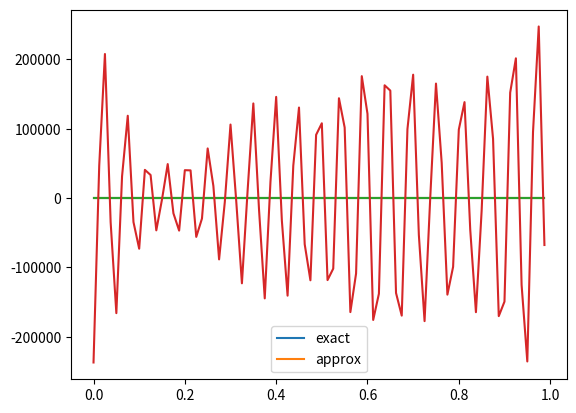

Write Python code to recreate this figure.
import numpy as np
import math
import matplotlib.pyplot

u=lambda x,t: np.sin(2*np.pi*(x+t))

T=1
J=80
h=1/J

def resultshow(r):
    dt=r*h
    x=np.arange(0,1,h)  # which means [0,1) with step h
    v=np.zeros((J,int(T/dt)))
    v[:,0]=u(x,0)

    # v^1 for FTCS
    for j in range(1,J-1):
        v[j,1]=v[j,0]+r/2*(v[j+1,0]-v[j-1,0])
    v[0,1]=v[0,0]+r/2*(v[1,0]-v[J-1,0])
    v[J-1,1]=v[J-1,0]+r/2*(v[0,0]-v[J-2,0])

    # v^n, n>=2 for CTCS
    for n in range(2,int(T/dt)):
        for j in range(1,J-1):
            v[j,n]=v[j,n-2]+r*(v[j+1,n-1]-v[j-1,n-1])
        v[0,n]=v[0,n-2]+r*(v[1,n-1]-v[J-1,n-1])
        v[J-1,n]=v[J-1,n-2]+r*(v[0,n-1]-v[J-2,n-1])


    matplotlib.pyplot.plot(x,v[:,1],x,v[:,int(T/dt)-1])
    matplotlib.pyplot.legend(['exact','approx'])
    matplotlib.pyplot.show()

resultshow(0.5)
resultshow(1.5)